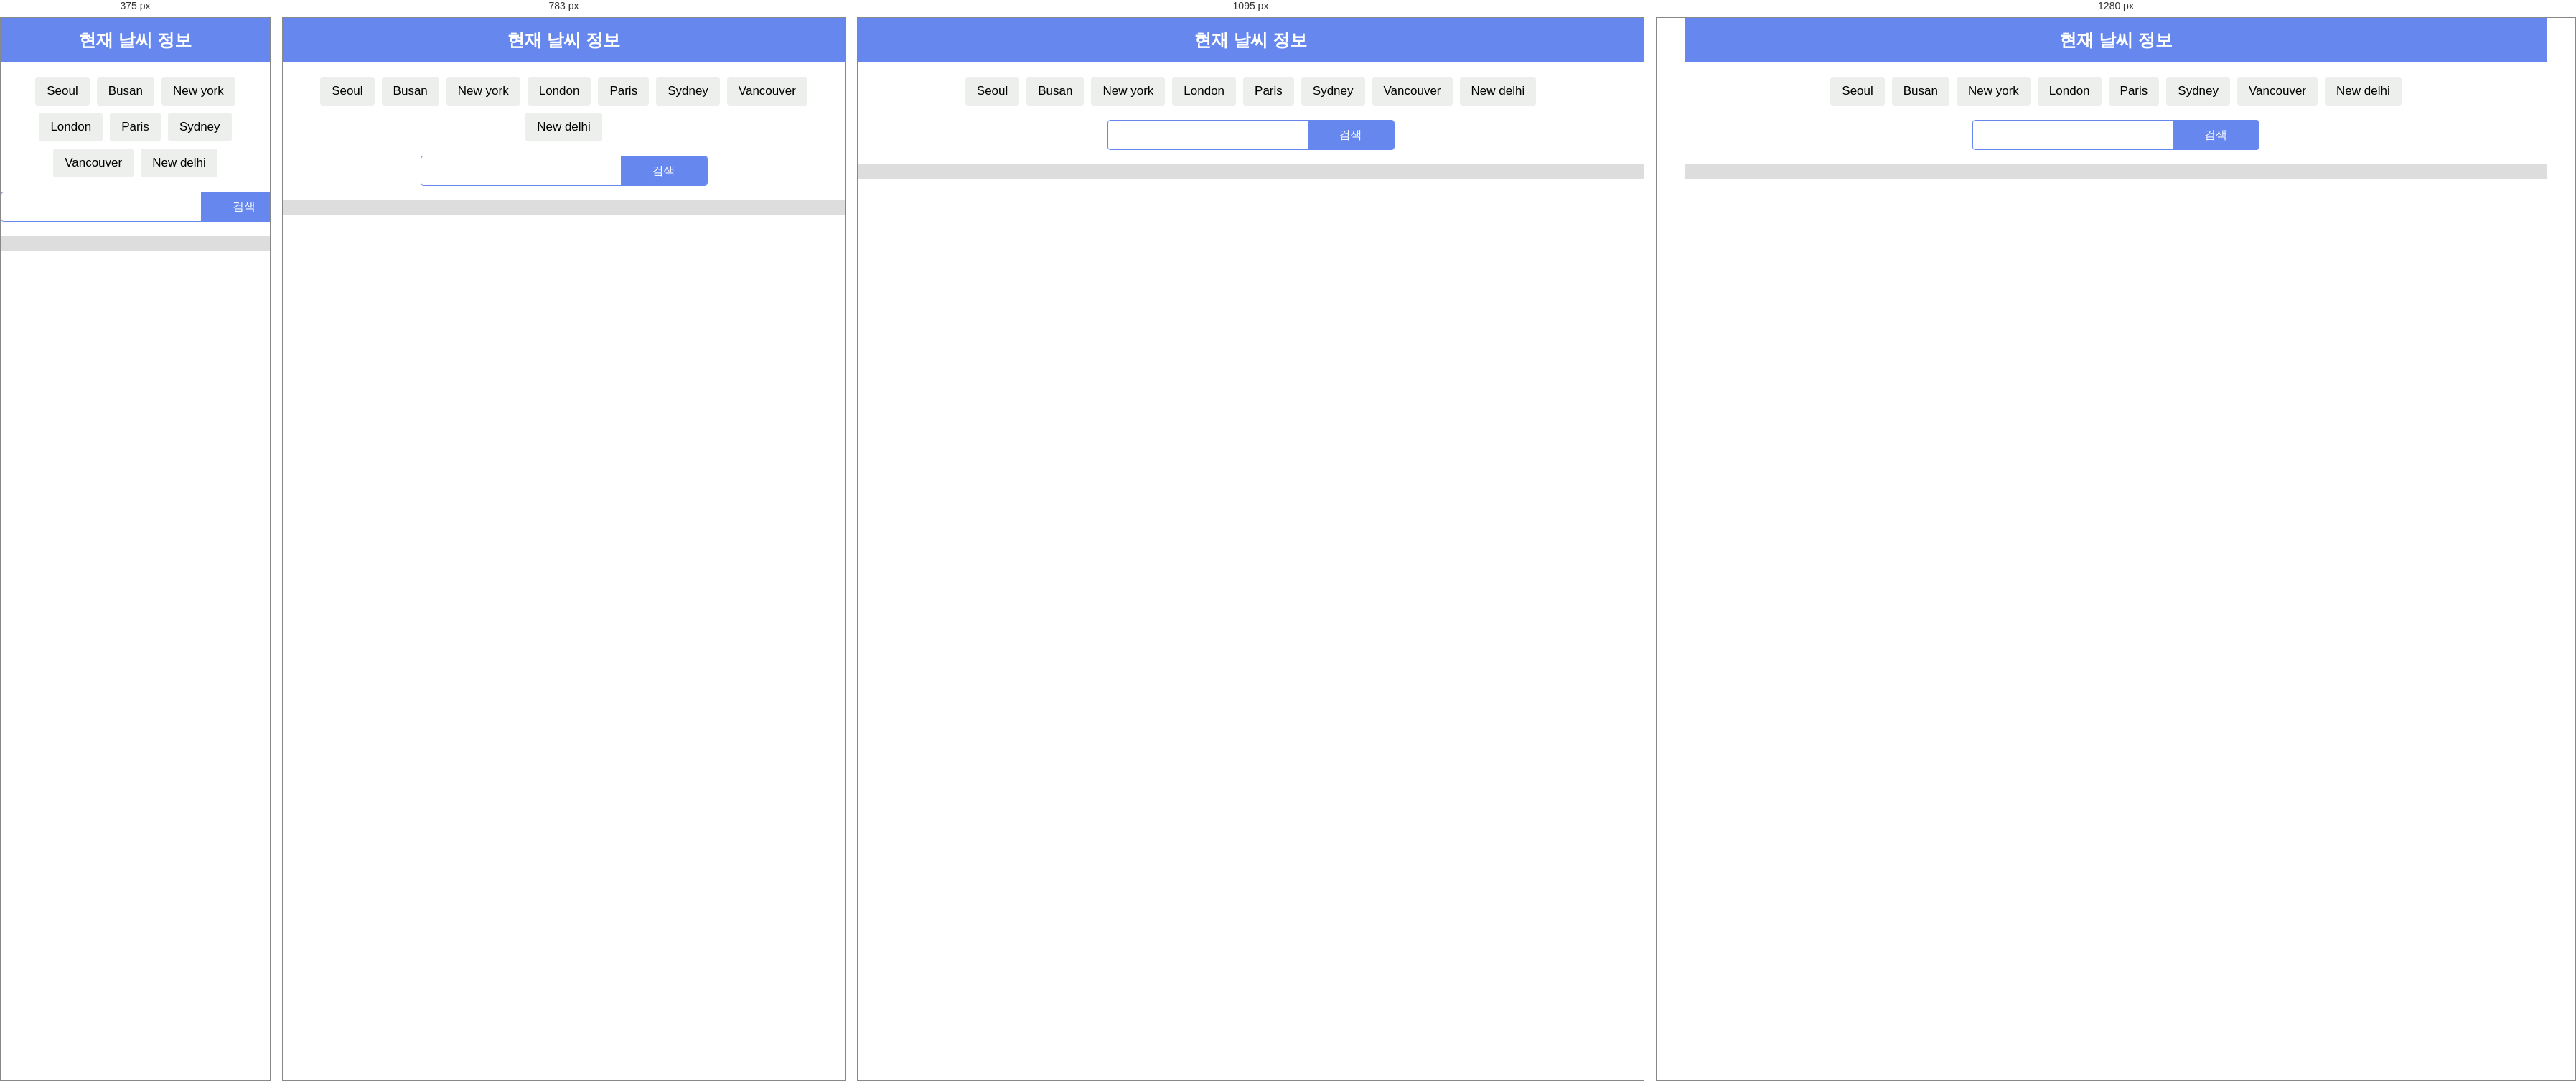
Rendered at 375 px, 783 px, 1095 px and 1280 px, left to right.

<!-- file: index.html -->
<!DOCTYPE html>
<html lang="en">
<head>
    <meta charset="UTF-8">
    <meta name="viewport" content="width=device-width, initial-scale=1.0">
    <title>weatherApp</title>
    <link rel="stylesheet" href="css/weather-icons.min.css">
    <link rel="stylesheet" href="css/stlye.css">
</head>
<body>
    <section id="user_select">
        <h2 class="title">현재 날씨 정보</h2>
        <div class="cities">
            <button>Seoul</button>
            <button>Busan</button>
            <button>New york</button>
            <button>London</button>
            <button>Paris</button>
            <button>Sydney</button>
            <button>Vancouver</button>
            <button>New delhi</button>
        </div>
        
        <div class="search">
            <input type="text" name="search_box" id="search_box" autocomplete="off">
            <button>검색</button>
        </div>
    </section>
    <section id="weather">
        <ul>
            <!-- <li>
                <div class="top">
                    <div class="cur_icon">
                        <i class="wi"></i>
                    </div>
                    <div class="info">
                        <p class="temp"><span>10</span>&nbsp;˚C</p>
                        <h4>Cloud</h4>
                        <p><span class="city">New York</span>,&nbsp;<span class="nation">US</span></p>
                    </div>
                </div>
                <div class="bottom">
                    <div class="wind">
                        <i class="wi wi-strong-wind"></i>
                        <p><span>1.2</span>&nbsp;m/s</p>
                    </div>
                    <div class="humidity">
                        <i class="wi wi-humidity"></i>
                        <p><span>50</span>&nbsp;%</p>
                    </div>
                    <div class="cloud">
                        <i class="wi wi-cloud"></i>
                        <p><span></span>&nbsp;%</p>
                    </div>
                </div>
            </li> -->
        </ul>
    </section>
    <script src="https://ajax.googleapis.com/ajax/libs/jquery/3.5.1/jquery.min.js"></script>
    <script src="js/script.js"></script>
</body>
</html>

/* @media block from stlye.css */
@media (max-width: 1200px){
    #user_select, #weather {
        width: 100%;
    }
}

/* @media block from stlye.css */
@media (max-width: 991px){
    #weather ul li {
        width: calc(50% - 20px);
    }
}

/* @media block from stlye.css */
@media (max-width: 575px){
    #weather ul li {
        width: calc(100% - 20px);
    }
}